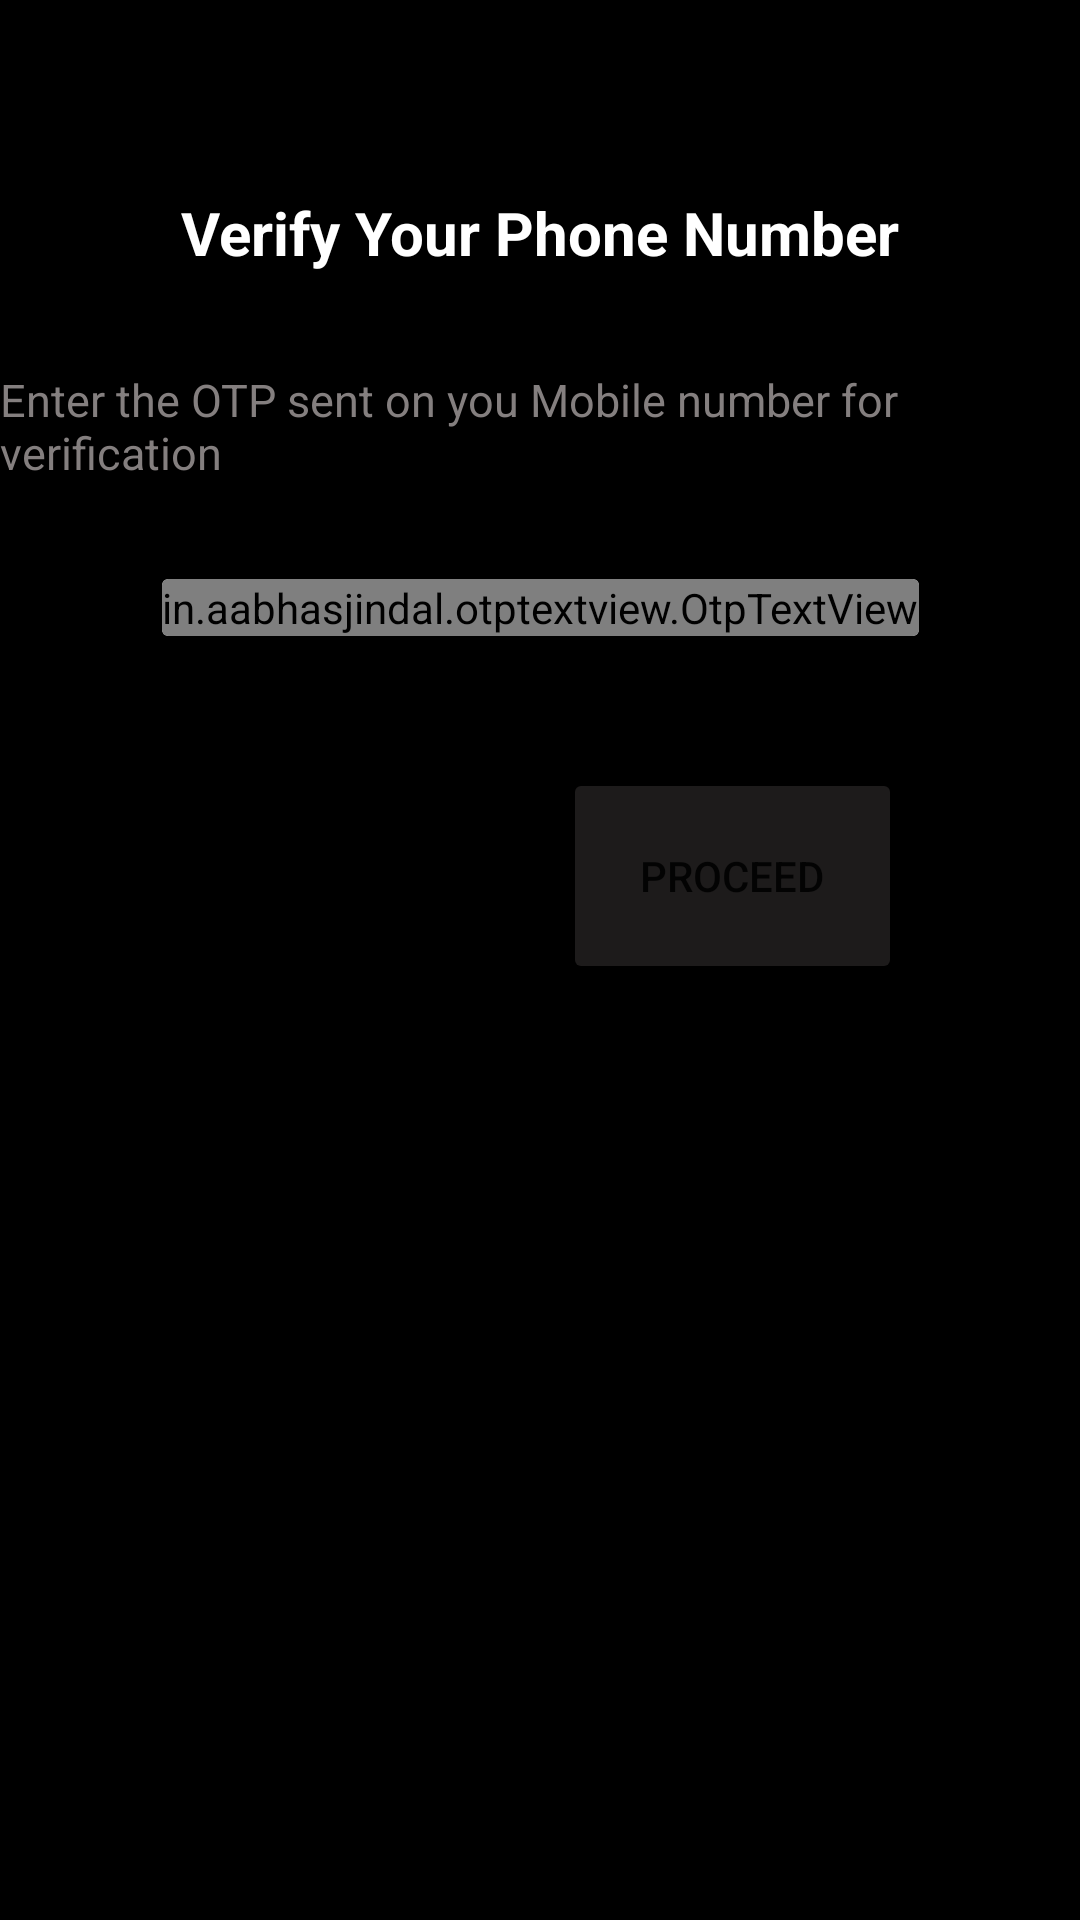

Layout XML and referenced resources for this Android screen:
<!-- AndroidManifest.xml: application theme Theme.LetsTalkk -->
<!-- res/layout/activity_otpactivity.xml -->
<?xml version="1.0" encoding="utf-8"?>
<androidx.constraintlayout.widget.ConstraintLayout xmlns:android="http://schemas.android.com/apk/res/android"
    xmlns:app="http://schemas.android.com/apk/res-auto"
    xmlns:tools="http://schemas.android.com/tools"
    android:layout_width="match_parent"
    android:layout_height="match_parent"
    android:background="@color/black"
    tools:context=".PhoneNumber">

    <ImageView
        android:id="@+id/imageView3"
        android:layout_width="wrap_content"
        android:layout_height="wrap_content"
        android:layout_marginTop="32dp"
        android:adjustViewBounds="true"
        android:scaleType="fitCenter"
        android:maxWidth="512px"
        android:maxHeight="512px"
        app:layout_constraintEnd_toEndOf="parent"
        app:layout_constraintStart_toStartOf="parent"
        app:layout_constraintTop_toTopOf="parent"
        app:srcCompat="@drawable/smartphone" />

    <TextView
        android:id="@+id/textView4"
        android:layout_width="wrap_content"
        android:layout_height="wrap_content"
        android:layout_marginTop="32dp"
        android:text="Verify Your Phone Number"
        android:textColor="@color/white"
        android:textSize="20sp"
        android:textStyle="bold"
        app:layout_constraintEnd_toEndOf="@+id/imageView3"
        app:layout_constraintHorizontal_bias="0.504"
        app:layout_constraintStart_toStartOf="@+id/imageView3"
        app:layout_constraintTop_toBottomOf="@+id/imageView3" />

    <TextView
        android:id="@+id/textView5"
        android:layout_width="wrap_content"
        android:layout_height="wrap_content"
        android:layout_marginTop="32dp"
        android:text="Enter the OTP sent on you Mobile number for verification"
        android:textColor="#847F7F"
        android:textSize="15sp"
        app:layout_constraintEnd_toEndOf="@+id/textView4"
        app:layout_constraintStart_toStartOf="@+id/textView4"
        app:layout_constraintTop_toBottomOf="@+id/textView4" />

    <androidx.cardview.widget.CardView
        android:id="@+id/cardView4"
        android:layout_width="wrap_content"
        android:layout_height="wrap_content"
        android:layout_marginStart="8dp"
        android:layout_marginTop="32dp"
        android:layout_marginEnd="8dp"
        android:background="@color/black"
        app:layout_constraintEnd_toEndOf="@+id/textView5"
        app:layout_constraintStart_toStartOf="@+id/textView5"
        app:layout_constraintTop_toBottomOf="@+id/textView5">

        <in.aabhasjindal.otptextview.OtpTextView
            android:id="@+id/otp_view"
            android:layout_width="wrap_content"
            android:layout_height="wrap_content"
            android:textColor="#ffffff"
            app:height="40dp"
            app:width="40dp"
            app:bar_active_color="#01E1FF"
            app:bar_enabled="true"
            app:bar_height="2dp"
            android:background="@color/black"
            app:otp_box_background="@color/black"
            app:box_margin="5dp"
            app:length="6"
            app:otp="1234"
            app:bar_success_color="@android:color/holo_green_light"
            app:otp_text_size="24dp"/>

    </androidx.cardview.widget.CardView>

    <Button
        android:id="@+id/button2"
        android:layout_width="113dp"
        android:layout_height="72dp"
        android:layout_marginTop="44dp"
        android:backgroundTint="#1D1B1B"
        android:shadowColor="#242323"
        android:text="Proceed"
        app:cornerRadius="40dp"
        app:layout_constraintEnd_toEndOf="@+id/cardView4"
        app:layout_constraintHorizontal_bias="0.96"
        app:layout_constraintStart_toStartOf="@+id/cardView4"
        app:layout_constraintTop_toBottomOf="@+id/cardView4" />

</androidx.constraintlayout.widget.ConstraintLayout>
<!-- resources referenced by this layout -->
<resources>
  <color name="black">#FF000000</color>
  <color name="white">#FFFFFFFF</color>
  <style name="Theme.LetsTalkk" parent="Theme.MaterialComponents.DayNight.NoActionBar">
          
          <item name="colorPrimary">@color/purple_500</item>
          <item name="colorPrimaryVariant">@color/black</item>
          <item name="colorOnPrimary">@color/white</item>
          
          <item name="colorSecondary">@color/teal_200</item>
          <item name="colorSecondaryVariant">@color/teal_700</item>
          <item name="colorOnSecondary">@color/black</item>
          
          <item name="android:statusBarColor">?attr/colorPrimaryVariant</item>
          
      </style>
  <color name="purple_500">#FF6200EE</color>
  <color name="teal_200">#FF03DAC5</color>
  <color name="teal_700">#FF018786</color>
</resources>
